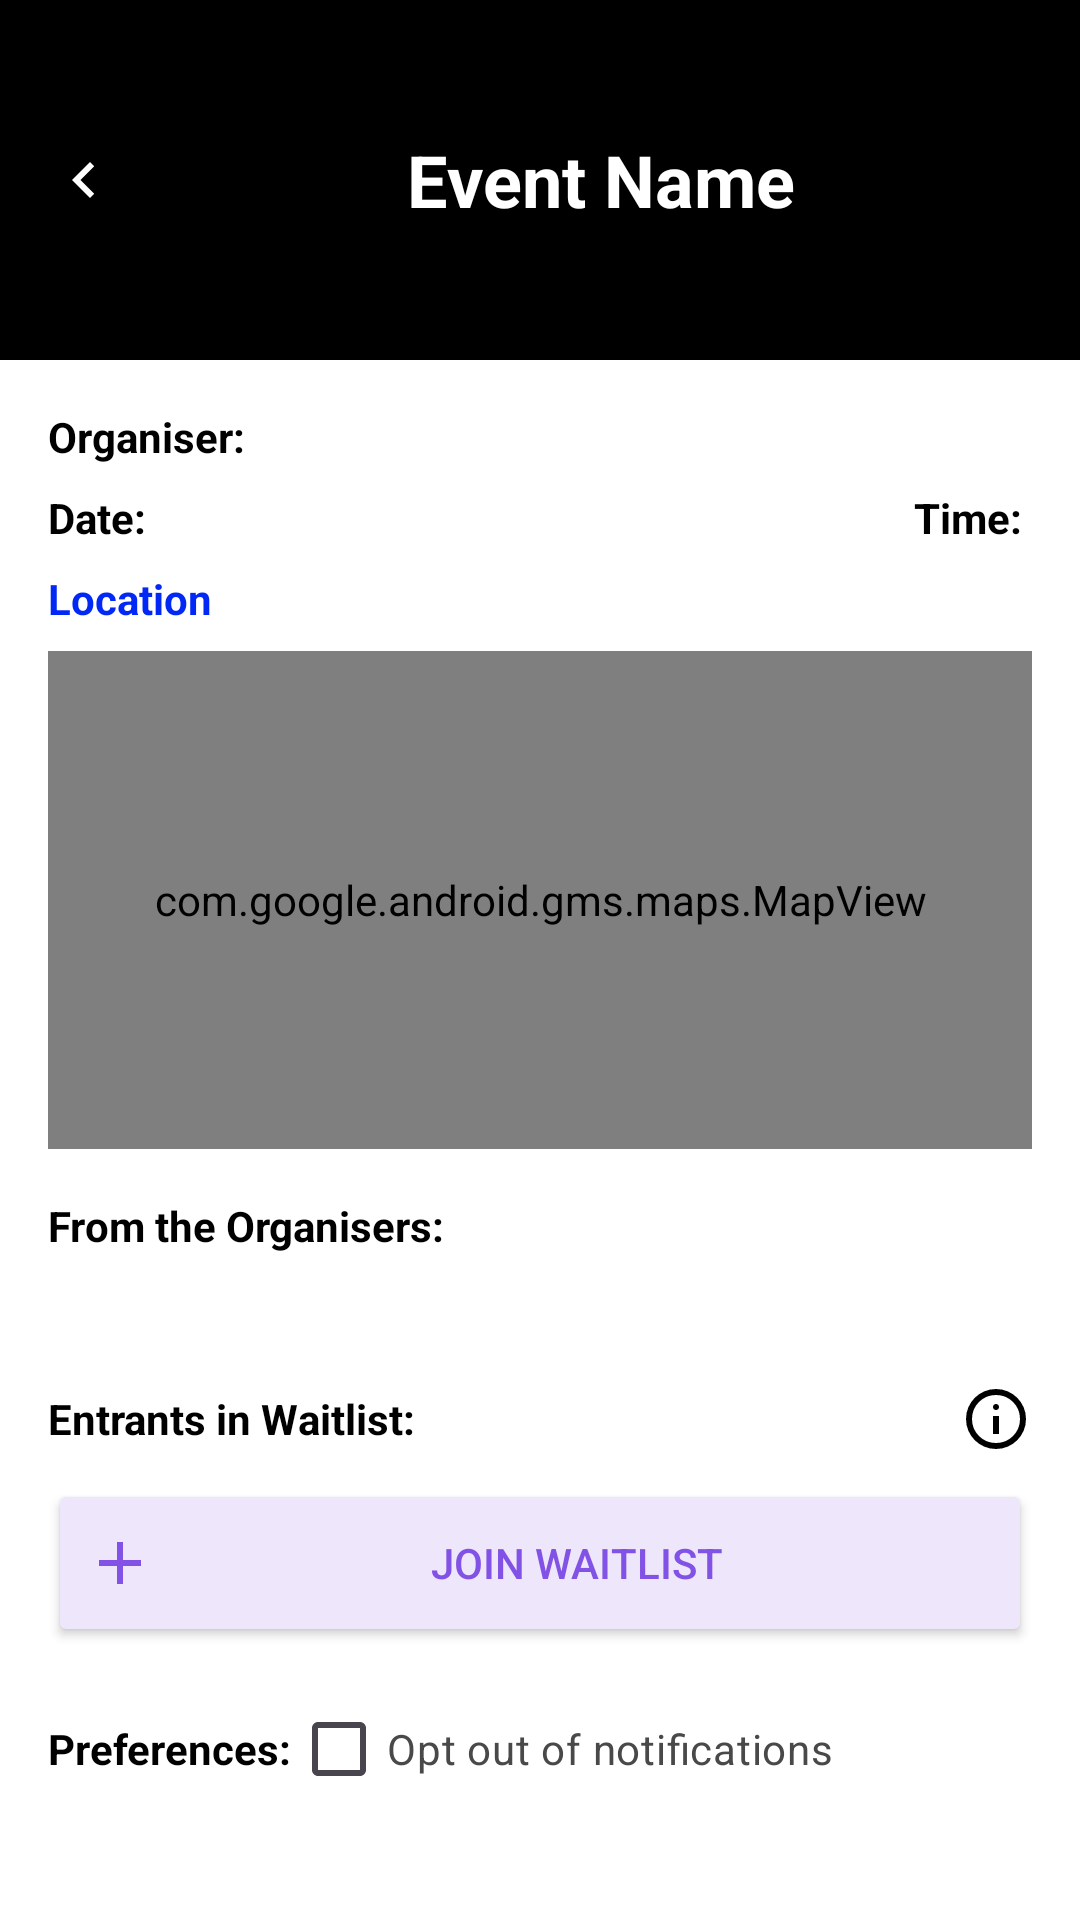

Layout XML and referenced resources for this Android screen:
<!-- AndroidManifest.xml: application theme Theme.AtlasEvents -->
<!-- res/layout/entrant_event_details.xml -->
<?xml version="1.0" encoding="utf-8"?>
<ScrollView
    xmlns:android="http://schemas.android.com/apk/res/android"
    xmlns:app="http://schemas.android.com/apk/res-auto"
    android:layout_width="match_parent"
    android:layout_height="match_parent"
    android:background="@android:color/white">

    <LinearLayout
        android:id="@+id/main"
        android:layout_width="match_parent"
        android:layout_height="wrap_content"
        android:orientation="vertical">

        
        <LinearLayout
            android:layout_width="match_parent"
            android:layout_height="120dp"
            android:background="@color/black"
            android:gravity="center_vertical">

            <ImageView
                android:id="@+id/back_arrow"
                android:layout_width="wrap_content"
                android:layout_height="wrap_content"
                android:layout_marginStart="16dp"
                app:srcCompat="@drawable/ic_arrow_left_w" />

            <TextView
                android:id="@+id/eventName"
                android:layout_width="match_parent"
                android:layout_height="wrap_content"
                android:layout_marginStart="16dp"
                android:layout_marginEnd="16dp"
                android:text="Event Name"
                android:textAlignment="center"
                android:textColor="@color/white"
                android:textSize="24sp"
                android:textStyle="bold" />
        </LinearLayout>

        
        <LinearLayout
            android:layout_width="match_parent"
            android:layout_height="wrap_content"
            android:layout_marginStart="16dp"
            android:layout_marginTop="16dp"
            android:layout_marginEnd="16dp"
            android:orientation="horizontal">

            <TextView
                android:layout_width="0dp"
                android:layout_height="wrap_content"
                android:layout_weight="1"
                android:text="Organiser:"
                android:textStyle="bold"
                android:textColor="@android:color/black" />

            <TextView
                android:id="@+id/organizerName"
                android:layout_width="wrap_content"
                android:layout_height="wrap_content"
                android:text=""
                android:textColor="@android:color/black" />
        </LinearLayout>

        
        <LinearLayout
            android:layout_width="match_parent"
            android:layout_height="wrap_content"
            android:layout_marginStart="16dp"
            android:layout_marginTop="8dp"
            android:layout_marginEnd="16dp"
            android:orientation="horizontal">

            <TextView
                android:layout_width="wrap_content"
                android:layout_height="wrap_content"
                android:text="Date: "
                android:textStyle="bold"
                android:textColor="@android:color/black" />

            <TextView
                android:id="@+id/dateTextView"
                android:layout_width="0dp"
                android:layout_height="wrap_content"
                android:layout_weight="1"
                android:text=""
                android:textColor="@android:color/black" />

            <TextView
                android:id="@+id/timeLabel"
                android:layout_width="wrap_content"
                android:layout_height="wrap_content"
                android:layout_marginStart="16dp"
                android:text="Time: "
                android:textStyle="bold"
                android:textColor="@android:color/black" />

            <TextView
                android:id="@+id/timeTextView"
                android:layout_width="wrap_content"
                android:layout_height="wrap_content"
                android:text=""
                android:textColor="@android:color/black" />
        </LinearLayout>

        
        <LinearLayout
            android:layout_width="match_parent"
            android:layout_height="wrap_content"
            android:layout_marginStart="16dp"
            android:layout_marginTop="8dp"
            android:layout_marginEnd="16dp"
            android:orientation="horizontal">

            <TextView
                android:id="@+id/locationLink"
                android:layout_width="wrap_content"
                android:layout_height="wrap_content"
                android:text="Location"
                android:textColor="#0228F6"
                android:textStyle="bold" />

            <TextView
                android:id="@+id/locationTextView"
                android:layout_width="0dp"
                android:layout_height="wrap_content"
                android:layout_marginStart="16dp"
                android:layout_weight="1"
                android:gravity="end"
                android:textColor="@android:color/black" />
        </LinearLayout>

        <com.google.android.gms.maps.MapView
            android:id="@+id/eventMapLocationView"
            android:layout_width="match_parent"
            android:layout_height="166dp"
            android:layout_marginStart="16dp"
            android:layout_marginTop="8dp"
            android:layout_marginEnd="16dp" />

        
        <LinearLayout
            android:layout_width="match_parent"
            android:layout_height="wrap_content"
            android:layout_marginStart="16dp"
            android:layout_marginTop="16dp"
            android:layout_marginEnd="16dp"
            android:orientation="vertical">

            <TextView
                android:id="@+id/textView9"
                android:layout_width="match_parent"
                android:layout_height="wrap_content"
                android:text="From the Organisers:"
                android:textStyle="bold"
                android:textColor="@android:color/black" />

            <TextView
                android:id="@+id/eventDescription"
                android:layout_width="match_parent"
                android:layout_height="wrap_content"
                android:layout_marginTop="8dp"
                android:justificationMode="inter_word"
                android:text=""
                android:textColor="@android:color/black" />
        </LinearLayout>

        
        <ImageView
            android:id="@+id/eventImage"
            android:layout_width="160dp"
            android:layout_height="200dp"
            android:layout_gravity="center_horizontal"
            android:layout_marginTop="16dp"
            android:scaleType="centerCrop"
            android:visibility="gone"
            app:srcCompat="@drawable/ic_launcher_background" />

        <ImageView
            android:id="@+id/qrImage"
            android:layout_width="160dp"
            android:layout_height="200dp"
            android:layout_gravity="center_horizontal"
            android:layout_marginTop="16dp"
            android:scaleType="centerCrop"
            android:visibility="gone"
            app:srcCompat="@drawable/ic_launcher_background" />

        
        <LinearLayout
            android:layout_width="match_parent"
            android:layout_height="wrap_content"
            android:layout_marginStart="16dp"
            android:layout_marginTop="16dp"
            android:layout_marginEnd="16dp"
            android:gravity="center_vertical"
            android:orientation="horizontal">

            <TextView
                android:id="@+id/textView7"
                android:layout_width="wrap_content"
                android:layout_height="wrap_content"
                android:text="Entrants in Waitlist:"
                android:textStyle="bold"
                android:textColor="@android:color/black" />

            <TextView
                android:id="@+id/waitlistCount"
                android:layout_width="wrap_content"
                android:layout_height="wrap_content"
                android:layout_weight="1"
                android:layout_marginStart="8dp"
                android:text=""
                android:textStyle="bold"
                android:textColor="@android:color/black" />

            <ImageView
                android:id="@+id/guidelinesButton"
                android:layout_width="24dp"
                android:layout_height="24dp"
                android:contentDescription="Guidelines"
                app:srcCompat="@drawable/info" />
        </LinearLayout>

        
        <LinearLayout
            android:layout_width="match_parent"
            android:layout_height="wrap_content"
            android:layout_marginStart="16dp"
            android:layout_marginTop="8dp"
            android:layout_marginEnd="16dp"
            android:layout_marginBottom="16dp"
            android:orientation="horizontal">

            <Button
                android:id="@+id/joinWaitlistButton"
                android:layout_width="match_parent"
                android:layout_height="56dp"
                android:layout_weight="1"
                android:backgroundTint="#EEE6FB"
                android:drawableLeft="@drawable/join"
                android:text="Join Waitlist"
                android:textColor="@color/light_purple" />

            <Button
                android:visibility="gone"
                android:id="@+id/leaveWaitlistButton"
                android:layout_width="match_parent"
                android:layout_height="56dp"
                android:layout_weight="1"
                android:backgroundTint="#EEE6FB"
                android:drawableLeft="@drawable/leave"
                android:text="Leave Waitlist"
                android:textColor="@color/light_purple" />

            <Button
                android:visibility="gone"
                android:id="@+id/acceptedWaitlistButton"
                android:layout_width="match_parent"
                android:layout_height="56dp"
                android:layout_weight="1"
                android:backgroundTint="#EEE6FB"
                android:text="You have joined the event"
                android:enabled="false"
                android:textColor="@color/light_purple" />

            <Button
                android:visibility="gone"
                android:id="@+id/invitedWaitlistButton"
                android:layout_width="match_parent"
                android:layout_height="56dp"
                android:layout_weight="1"
                android:backgroundTint="#EEE6FB"
                android:text="You have been invited"
                android:enabled="false"
                android:textColor="@color/light_purple" />
        </LinearLayout>

        <LinearLayout
            android:layout_width="match_parent"
            android:layout_height="48dp"
            android:layout_marginEnd="16dp"
            android:layout_marginStart="16dp"
            android:layout_marginBottom="16dp"
            android:orientation="horizontal">

            <TextView
                android:id="@+id/textView4"
                android:layout_width="wrap_content"
                android:layout_height="wrap_content"
                android:text="Preferences:"
                android:textColor="@color/black"
                android:textStyle="bold" />

            <CheckBox
                android:id="@+id/optOutCheckBox"
                android:layout_width="wrap_content"
                android:layout_height="36dp"
                android:text="Opt out of notifications"
                android:textColor="#494949" />
        </LinearLayout>

    </LinearLayout>
</ScrollView>
<!-- resources referenced by this layout -->
<resources>
  <color name="black">#FF000000</color>
  <color name="light_purple">#8152E5</color>
  <color name="white">#FFFFFFFF</color>
  <!-- drawable ic_arrow_left_w (drawable) -->
  <vector xmlns:android="http://schemas.android.com/apk/res/android"
      android:width="24dp"
      android:height="24dp"
      android:viewportWidth="24"
      android:viewportHeight="24">
    <path
        android:fillColor="@color/white"
        android:pathData="M15.41,7.41L14,6l-6,6 6,6 1.41,-1.41L10.83,12z"/>
  </vector>
  <!-- drawable info (drawable) -->
  <vector xmlns:android="http://schemas.android.com/apk/res/android"
      android:width="24dp"
      android:height="24dp"
      android:viewportWidth="960"
      android:viewportHeight="960"
      android:tint="@color/black">
    <path
        android:fillColor="@android:color/white"
        android:pathData="M440,680L520,680L520,440L440,440L440,680ZM480,360Q497,360 508.5,348.5Q520,337 520,320Q520,303 508.5,291.5Q497,280 480,280Q463,280 451.5,291.5Q440,303 440,320Q440,337 451.5,348.5Q463,360 480,360ZM480,880Q397,880 324,848.5Q251,817 197,763Q143,709 111.5,636Q80,563 80,480Q80,397 111.5,324Q143,251 197,197Q251,143 324,111.5Q397,80 480,80Q563,80 636,111.5Q709,143 763,197Q817,251 848.5,324Q880,397 880,480Q880,563 848.5,636Q817,709 763,763Q709,817 636,848.5Q563,880 480,880ZM480,800Q614,800 707,707Q800,614 800,480Q800,346 707,253Q614,160 480,160Q346,160 253,253Q160,346 160,480Q160,614 253,707Q346,800 480,800ZM480,480Q480,480 480,480Q480,480 480,480Q480,480 480,480Q480,480 480,480Q480,480 480,480Q480,480 480,480Q480,480 480,480Q480,480 480,480Z"/>
  </vector>
  <!-- drawable join (drawable) -->
  <vector xmlns:android="http://schemas.android.com/apk/res/android"
      android:width="24dp"
      android:height="24dp"
      android:viewportWidth="960"
      android:viewportHeight="960"
      android:tint="@color/light_purple">
    <path
        android:fillColor="@android:color/white"
        android:pathData="M440,520L200,520L200,440L440,440L440,200L520,200L520,440L760,440L760,520L520,520L520,760L440,760L440,520Z"/>
  </vector>
  <!-- drawable leave (drawable) -->
  <vector xmlns:android="http://schemas.android.com/apk/res/android"
      android:width="24dp"
      android:height="24dp"
      android:viewportWidth="960"
      android:viewportHeight="960"
      android:tint="@color/light_purple">
    <path
        android:fillColor="@android:color/white"
        android:pathData="M256,760L200,704L424,480L200,256L256,200L480,424L704,200L760,256L536,480L760,704L704,760L480,536L256,760Z"/>
  </vector>
  <style name="Theme.AtlasEvents" parent="Base.Theme.AtlasEvents" />
  <style name="Base.Theme.AtlasEvents" parent="Theme.Material3.DayNight.NoActionBar">
          
          
      </style>
</resources>
